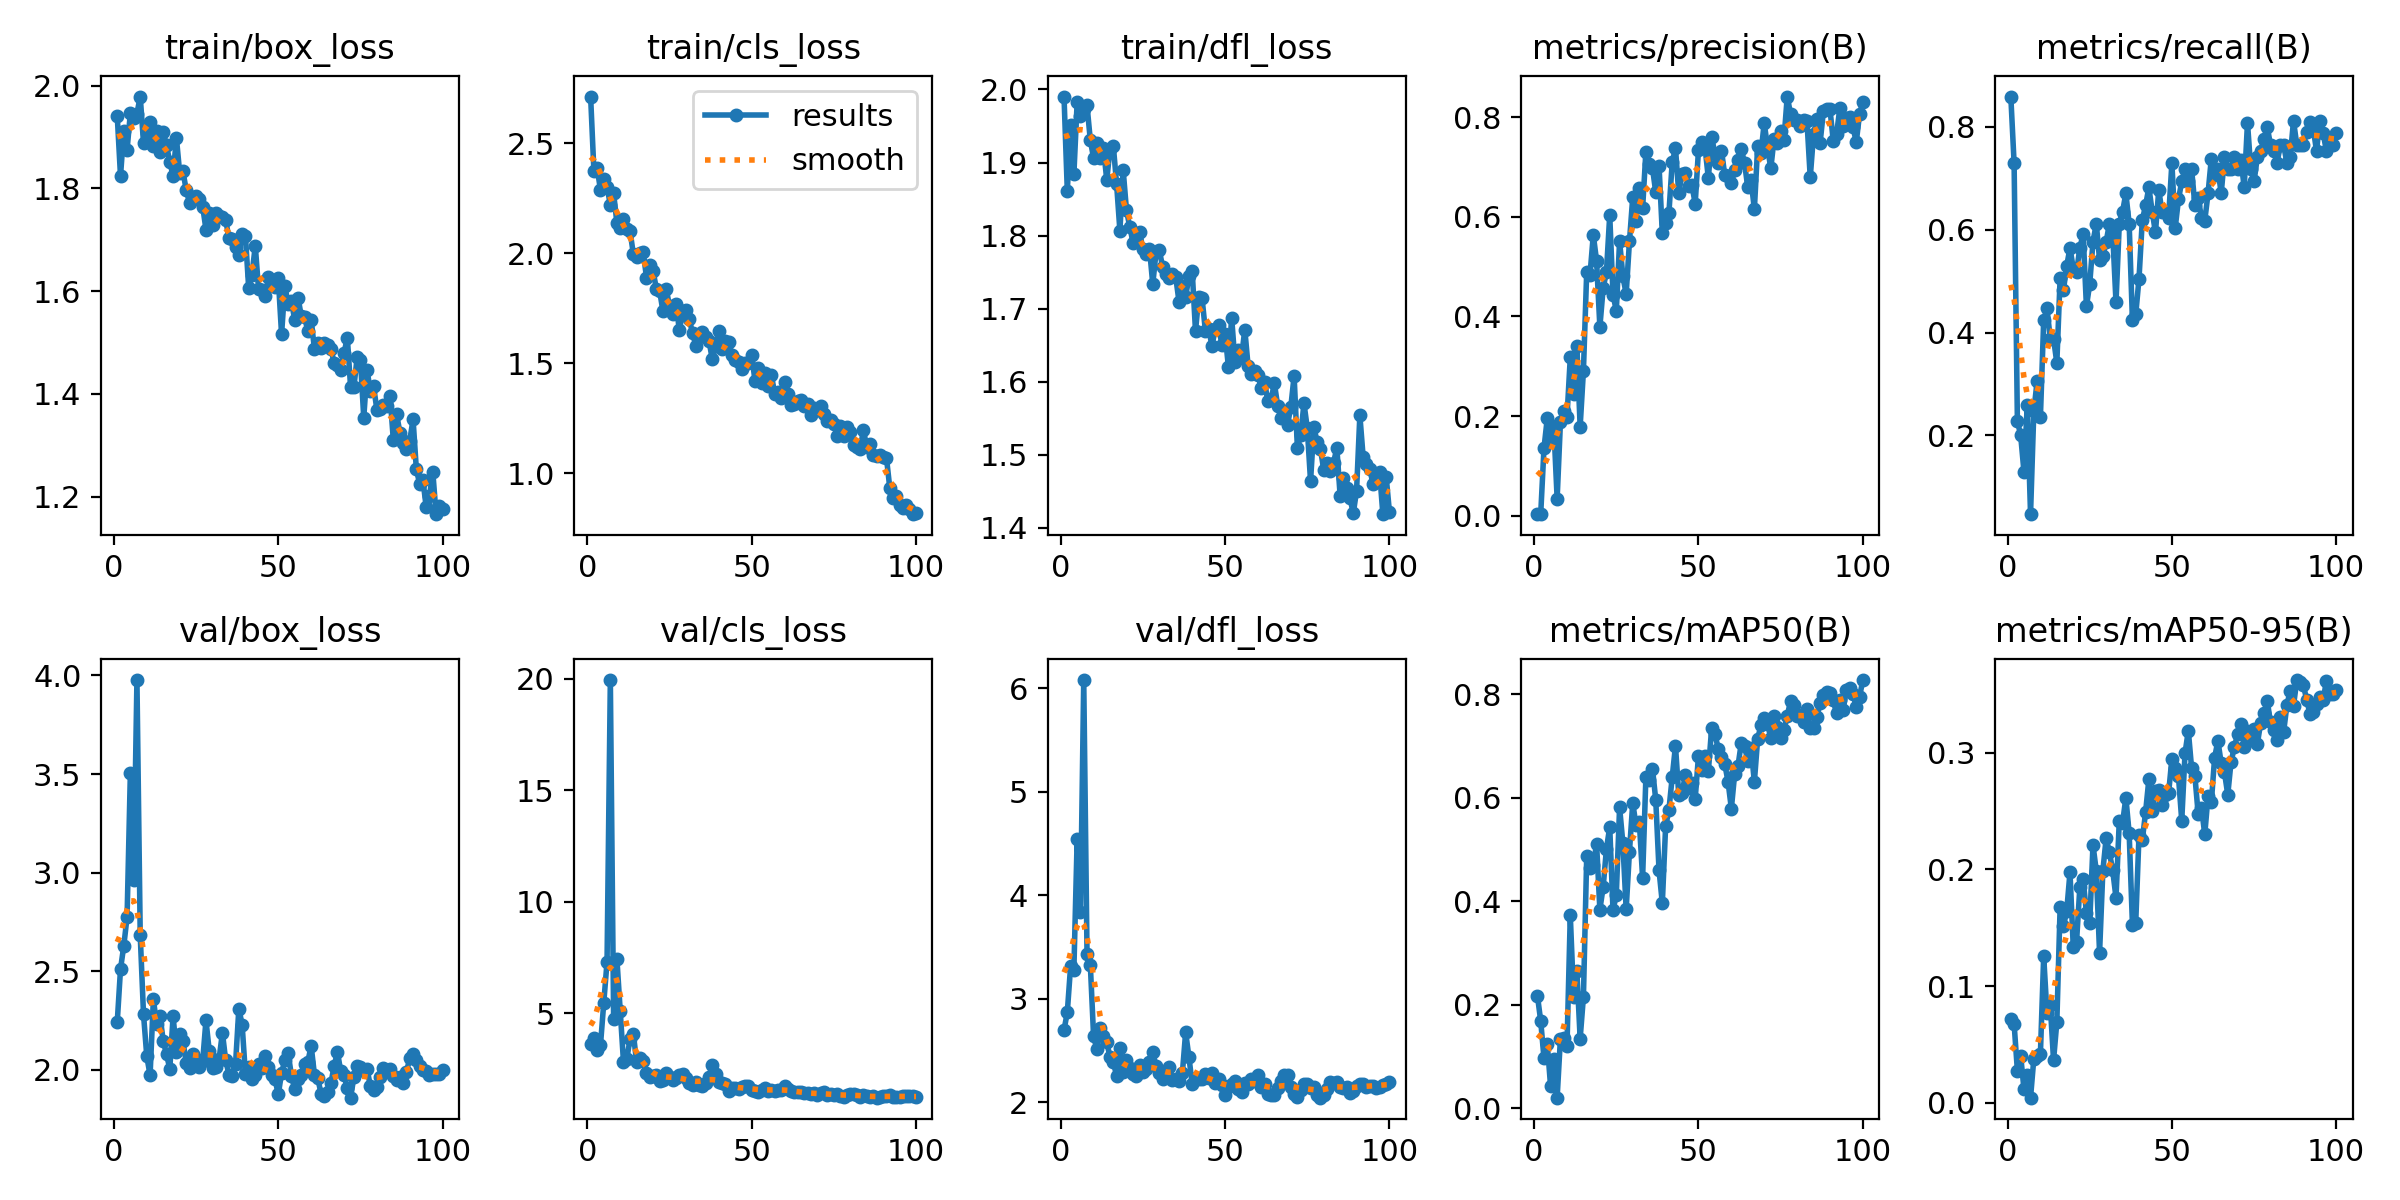

Data behind this chart, as committed beside it:
epoch, train/box_loss, train/cls_loss, train/dfl_loss, metrics/precision(B), metrics/recall(B), metrics/mAP50(B), metrics/mAP50-95(B), val/box_loss, val/cls_loss, val/dfl_loss, lr/pg0, lr/pg1, lr/pg2
1, 1.942, 2.712, 1.99, 0.00316, 0.8588, 0.2178, 0.07209, 2.24, 3.627, 2.697, 0.00032, 0.00032, 0.00032
2, 1.824, 2.373, 1.861, 0.00268, 0.7294, 0.1686, 0.06764, 2.511, 3.872, 2.871, 0.0006535, 0.0006535, 0.0006535
3, 1.912, 2.387, 1.951, 0.1355, 0.2286, 0.09666, 0.02742, 2.629, 3.35, 3.314, 0.0009802, 0.0009802, 0.0009802
4, 1.876, 2.286, 1.884, 0.1954, 0.2, 0.1242, 0.04002, 2.776, 3.56, 3.28, 0.0013, 0.0013, 0.0013
5, 1.946, 2.338, 1.983, 0.153, 0.1294, 0.04288, 0.01166, 3.506, 5.461, 4.544, 0.001613, 0.001613, 0.001613
6, 1.938, 2.3, 1.963, 0.1774, 0.2588, 0.09421, 0.02349, 2.965, 7.304, 3.843, 0.001901, 0.001901, 0.001901
7, 1.946, 2.221, 1.973, 0.03404, 0.04706, 0.02031, 0.00425, 3.977, 19.95, 6.082, 0.001901, 0.001901, 0.001901
8, 1.979, 2.272, 1.978, 0.1872, 0.2471, 0.1346, 0.03758, 2.683, 4.749, 3.435, 0.001881, 0.001881, 0.001881
9, 1.889, 2.136, 1.931, 0.2098, 0.3059, 0.1351, 0.03983, 2.282, 7.416, 3.331, 0.001861, 0.001861, 0.001861
10, 1.908, 2.115, 1.906, 0.1983, 0.2353, 0.1211, 0.04163, 2.068, 5.113, 2.636, 0.001842, 0.001842, 0.001842
11, 1.929, 2.154, 1.926, 0.3178, 0.4235, 0.3731, 0.1255, 1.974, 2.8, 2.514, 0.001822, 0.001822, 0.001822
12, 1.882, 2.112, 1.906, 0.2441, 0.4471, 0.2154, 0.07651, 2.358, 2.948, 2.719, 0.001802, 0.001802, 0.001802
13, 1.912, 2.1, 1.92, 0.3402, 0.3882, 0.2651, 0.08384, 2.231, 3.822, 2.643, 0.001782, 0.001782, 0.001782
14, 1.872, 1.996, 1.876, 0.1788, 0.3882, 0.1344, 0.0363, 2.274, 4.078, 2.581, 0.001762, 0.001762, 0.001762
15, 1.909, 1.982, 1.919, 0.2912, 0.3412, 0.2155, 0.06914, 2.148, 2.78, 2.437, 0.001743, 0.001743, 0.001743
16, 1.884, 2.002, 1.923, 0.4902, 0.5059, 0.4875, 0.1676, 2.078, 2.978, 2.392, 0.001723, 0.001723, 0.001723
17, 1.851, 2.007, 1.87, 0.484, 0.4824, 0.4638, 0.1511, 2.006, 2.841, 2.253, 0.001703, 0.001703, 0.001703
18, 1.824, 1.889, 1.807, 0.5639, 0.5294, 0.4702, 0.1644, 2.273, 2.315, 2.526, 0.001683, 0.001683, 0.001683
19, 1.899, 1.945, 1.889, 0.5117, 0.5647, 0.511, 0.1974, 2.09, 2.113, 2.293, 0.001663, 0.001663, 0.001663
20, 1.831, 1.919, 1.835, 0.3791, 0.5243, 0.3838, 0.1335, 2.183, 2.16, 2.412, 0.001644, 0.001644, 0.001644
21, 1.833, 1.839, 1.812, 0.4571, 0.5177, 0.4273, 0.1381, 2.147, 2.196, 2.333, 0.001624, 0.001624, 0.001624
22, 1.797, 1.828, 1.79, 0.4896, 0.5647, 0.5012, 0.1848, 2.036, 1.954, 2.276, 0.001604, 0.001604, 0.001604
23, 1.772, 1.737, 1.797, 0.6037, 0.5914, 0.5433, 0.1921, 2.011, 2.004, 2.254, 0.001584, 0.001584, 0.001584
24, 1.783, 1.837, 1.804, 0.4441, 0.4511, 0.3824, 0.1624, 2.083, 2.311, 2.356, 0.001564, 0.001564, 0.001564
25, 1.785, 1.761, 1.782, 0.4114, 0.4941, 0.4127, 0.1541, 2.056, 2.135, 2.292, 0.001545, 0.001545, 0.001545
26, 1.779, 1.722, 1.775, 0.5517, 0.5765, 0.5817, 0.221, 2.014, 2.011, 2.319, 0.001525, 0.001525, 0.001525
27, 1.765, 1.768, 1.782, 0.4805, 0.6118, 0.5118, 0.1988, 2.045, 2.08, 2.386, 0.001505, 0.001505, 0.001505
28, 1.72, 1.65, 1.733, 0.4452, 0.5412, 0.3846, 0.1285, 2.251, 2.235, 2.486, 0.001485, 0.001485, 0.001485
29, 1.752, 1.738, 1.777, 0.5508, 0.5483, 0.496, 0.1988, 2.096, 2.256, 2.346, 0.001465, 0.001465, 0.001465
30, 1.729, 1.744, 1.78, 0.6395, 0.5765, 0.5901, 0.2268, 2.007, 2.078, 2.279, 0.001446, 0.001446, 0.001446
31, 1.753, 1.701, 1.757, 0.5927, 0.6118, 0.5467, 0.2146, 2.015, 1.86, 2.229, 0.001426, 0.001426, 0.001426
32, 1.746, 1.637, 1.747, 0.6592, 0.5916, 0.5537, 0.1991, 2.056, 1.761, 2.264, 0.001406, 0.001406, 0.001406
33, 1.744, 1.581, 1.742, 0.6173, 0.4588, 0.4451, 0.1757, 2.189, 1.917, 2.344, 0.001386, 0.001386, 0.001386
34, 1.738, 1.619, 1.748, 0.7316, 0.6118, 0.6397, 0.2418, 2.048, 1.758, 2.219, 0.001366, 0.001366, 0.001366
35, 1.703, 1.643, 1.743, 0.7066, 0.6353, 0.6339, 0.24, 1.976, 1.736, 2.229, 0.001347, 0.001347, 0.001347
36, 1.701, 1.619, 1.709, 0.6989, 0.6706, 0.6564, 0.2616, 1.969, 1.839, 2.21, 0.001327, 0.001327, 0.001327
37, 1.685, 1.603, 1.731, 0.6493, 0.6118, 0.5959, 0.2312, 2.03, 2.117, 2.279, 0.001307, 0.001307, 0.001307
38, 1.67, 1.519, 1.716, 0.7026, 0.4235, 0.4596, 0.1527, 2.31, 2.668, 2.676, 0.001287, 0.001287, 0.001287
39, 1.712, 1.579, 1.745, 0.5671, 0.4353, 0.3962, 0.1543, 2.23, 2.24, 2.438, 0.001267, 0.001267, 0.001267
40, 1.708, 1.647, 1.751, 0.5887, 0.5051, 0.5444, 0.2295, 1.978, 1.89, 2.173, 0.001248, 0.001248, 0.001248
41, 1.606, 1.565, 1.669, 0.6075, 0.619, 0.5764, 0.225, 2.012, 1.837, 2.239, 0.001228, 0.001228, 0.001228
42, 1.632, 1.601, 1.716, 0.7096, 0.6471, 0.6393, 0.2492, 1.955, 1.797, 2.221, 0.001208, 0.001208, 0.001208
43, 1.688, 1.598, 1.714, 0.7386, 0.6824, 0.7004, 0.2774, 1.976, 1.515, 2.222, 0.001188, 0.001188, 0.001188
44, 1.603, 1.537, 1.67, 0.6472, 0.6353, 0.6055, 0.2504, 2.028, 1.621, 2.272, 0.001168, 0.001168, 0.001168
45, 1.602, 1.515, 1.673, 0.6873, 0.5949, 0.6088, 0.2675, 2.01, 1.627, 2.236, 0.001149, 0.001149, 0.001149
46, 1.59, 1.506, 1.649, 0.6887, 0.6769, 0.6443, 0.2681, 2.071, 1.581, 2.287, 0.001129, 0.001129, 0.001129
47, 1.627, 1.474, 1.672, 0.6623, 0.6353, 0.6182, 0.255, 2.015, 1.666, 2.185, 0.001109, 0.001109, 0.001109
48, 1.612, 1.501, 1.678, 0.6634, 0.6353, 0.6291, 0.264, 1.972, 1.732, 2.222, 0.001089, 0.001089, 0.001089
49, 1.609, 1.503, 1.651, 0.6269, 0.6235, 0.598, 0.2654, 1.952, 1.719, 2.167, 0.001069, 0.001069, 0.001069
50, 1.625, 1.536, 1.665, 0.735, 0.7294, 0.681, 0.295, 1.876, 1.555, 2.066, 0.00105, 0.00105, 0.00105
51, 1.516, 1.422, 1.621, 0.7509, 0.603, 0.6544, 0.2871, 1.984, 1.501, 2.146, 0.00103, 0.00103, 0.00103
52, 1.61, 1.478, 1.688, 0.7391, 0.6588, 0.6808, 0.2799, 2.05, 1.463, 2.179, 0.00101, 0.00101, 0.00101
53, 1.575, 1.41, 1.627, 0.6781, 0.6938, 0.651, 0.2418, 2.083, 1.54, 2.208, 0.0009902, 0.0009902, 0.0009902
54, 1.581, 1.457, 1.643, 0.7603, 0.7177, 0.7345, 0.2999, 1.971, 1.653, 2.131, 0.0009704, 0.0009704, 0.0009704
55, 1.543, 1.397, 1.634, 0.7273, 0.6941, 0.7234, 0.319, 1.902, 1.506, 2.096, 0.0009506, 0.0009506, 0.0009506
56, 1.587, 1.446, 1.671, 0.7094, 0.7177, 0.6949, 0.2868, 1.955, 1.549, 2.182, 0.0009308, 0.0009308, 0.0009308
57, 1.551, 1.362, 1.622, 0.7334, 0.6471, 0.6779, 0.2802, 1.972, 1.508, 2.177, 0.000911, 0.000911, 0.000911
58, 1.55, 1.367, 1.611, 0.6837, 0.6613, 0.6651, 0.2476, 2.032, 1.527, 2.221, 0.0008912, 0.0008912, 0.0008912
59, 1.522, 1.343, 1.614, 0.6824, 0.6235, 0.6306, 0.2531, 2.042, 1.524, 2.203, 0.0008714, 0.0008714, 0.0008714
60, 1.544, 1.414, 1.609, 0.6687, 0.6174, 0.579, 0.23, 2.122, 1.733, 2.268, 0.0008516, 0.0008516, 0.0008516
... 40 more rows
